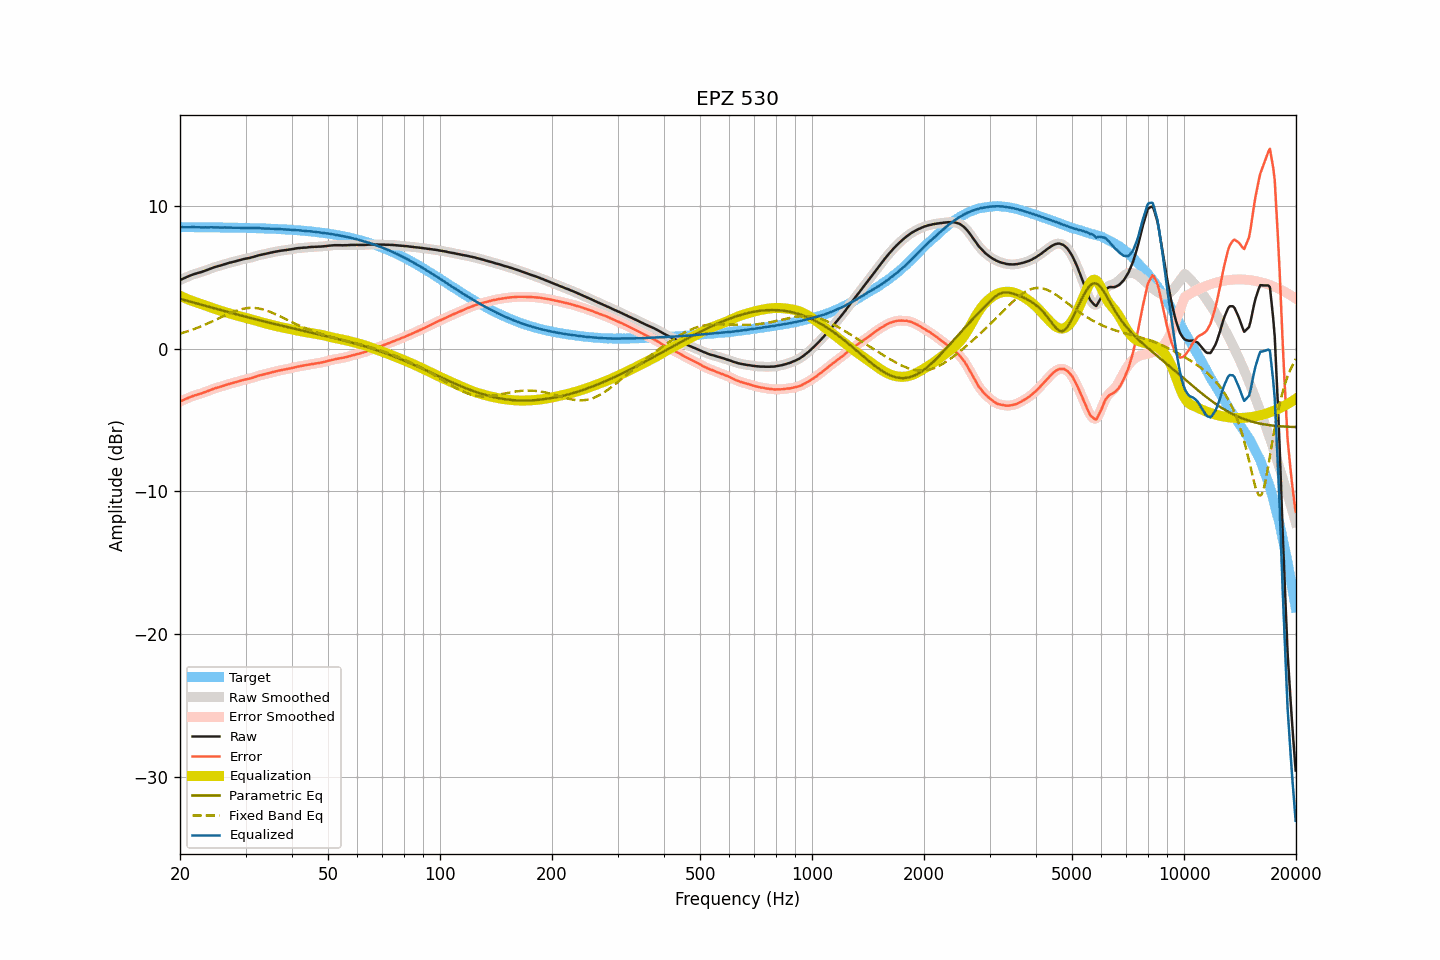

The table this chart was drawn from, first rows:
frequency, raw, smoothed, error, error_smoothed, equalization, parametric_eq, fixed_band_eq, equalized_raw, equalized_smoothed, target
20.00, 4.81, 4.81, -3.71, -3.71, 3.71, 3.50, 1.06, 8.53, 8.53, 8.52
20.20, 4.86, 4.86, -3.66, -3.66, 3.66, 3.46, 1.09, 8.52, 8.52, 8.52
20.40, 4.91, 4.91, -3.61, -3.61, 3.60, 3.43, 1.12, 8.52, 8.52, 8.52
20.61, 4.96, 4.96, -3.56, -3.56, 3.55, 3.40, 1.16, 8.52, 8.52, 8.52
20.81, 5.01, 5.01, -3.51, -3.51, 3.50, 3.37, 1.19, 8.52, 8.52, 8.52
21.02, 5.06, 5.06, -3.46, -3.46, 3.46, 3.34, 1.23, 8.52, 8.52, 8.52
21.23, 5.11, 5.11, -3.40, -3.41, 3.41, 3.31, 1.27, 8.52, 8.52, 8.52
21.44, 5.15, 5.15, -3.36, -3.36, 3.37, 3.28, 1.31, 8.52, 8.52, 8.52
21.66, 5.19, 5.19, -3.32, -3.32, 3.33, 3.24, 1.35, 8.52, 8.52, 8.52
21.87, 5.23, 5.23, -3.28, -3.28, 3.29, 3.21, 1.39, 8.52, 8.52, 8.52
22.09, 5.26, 5.27, -3.25, -3.25, 3.25, 3.18, 1.43, 8.51, 8.52, 8.51
22.31, 5.30, 5.30, -3.21, -3.21, 3.21, 3.15, 1.47, 8.52, 8.51, 8.51
22.54, 5.33, 5.33, -3.18, -3.18, 3.18, 3.12, 1.52, 8.51, 8.51, 8.51
22.76, 5.36, 5.37, -3.15, -3.15, 3.14, 3.09, 1.56, 8.51, 8.51, 8.51
22.99, 5.40, 5.40, -3.11, -3.11, 3.10, 3.06, 1.61, 8.51, 8.51, 8.51
23.22, 5.44, 5.44, -3.07, -3.07, 3.07, 3.02, 1.66, 8.51, 8.51, 8.51
23.45, 5.48, 5.48, -3.03, -3.03, 3.02, 2.99, 1.70, 8.51, 8.51, 8.51
23.69, 5.52, 5.52, -2.99, -2.98, 2.98, 2.96, 1.75, 8.50, 8.51, 8.51
23.92, 5.56, 5.57, -2.94, -2.94, 2.94, 2.93, 1.80, 8.50, 8.51, 8.51
24.16, 5.61, 5.61, -2.89, -2.90, 2.90, 2.90, 1.86, 8.51, 8.51, 8.51
24.40, 5.65, 5.65, -2.85, -2.85, 2.86, 2.87, 1.91, 8.51, 8.51, 8.50
24.65, 5.69, 5.69, -2.81, -2.81, 2.81, 2.84, 1.96, 8.51, 8.51, 8.50
24.89, 5.73, 5.73, -2.77, -2.77, 2.78, 2.81, 2.01, 8.51, 8.51, 8.50
25.14, 5.76, 5.76, -2.74, -2.74, 2.74, 2.78, 2.07, 8.50, 8.50, 8.50
25.39, 5.79, 5.79, -2.71, -2.70, 2.70, 2.74, 2.12, 8.50, 8.50, 8.50
25.65, 5.82, 5.83, -2.67, -2.67, 2.67, 2.71, 2.17, 8.49, 8.49, 8.50
25.91, 5.86, 5.86, -2.63, -2.64, 2.63, 2.68, 2.23, 8.49, 8.49, 8.50
26.16, 5.89, 5.90, -2.60, -2.60, 2.60, 2.65, 2.28, 8.49, 8.49, 8.49
26.43, 5.93, 5.93, -2.56, -2.56, 2.56, 2.62, 2.33, 8.50, 8.49, 8.49
26.69, 5.96, 5.96, -2.53, -2.53, 2.53, 2.59, 2.38, 8.49, 8.49, 8.49
26.96, 5.99, 6.00, -2.50, -2.49, 2.50, 2.56, 2.43, 8.49, 8.49, 8.49
27.23, 6.03, 6.03, -2.46, -2.46, 2.46, 2.53, 2.48, 8.50, 8.49, 8.49
27.50, 6.05, 6.06, -2.43, -2.43, 2.43, 2.50, 2.53, 8.48, 8.49, 8.49
27.77, 6.08, 6.08, -2.40, -2.40, 2.40, 2.47, 2.58, 8.48, 8.48, 8.48
28.05, 6.11, 6.11, -2.37, -2.37, 2.37, 2.44, 2.62, 8.48, 8.48, 8.48
28.33, 6.14, 6.14, -2.34, -2.34, 2.33, 2.41, 2.66, 8.48, 8.48, 8.48
28.62, 6.17, 6.17, -2.31, -2.30, 2.30, 2.38, 2.70, 8.48, 8.48, 8.48
28.90, 6.20, 6.20, -2.27, -2.27, 2.27, 2.35, 2.73, 8.47, 8.47, 8.48
29.19, 6.23, 6.23, -2.24, -2.24, 2.24, 2.32, 2.76, 8.47, 8.48, 8.47
29.48, 6.26, 6.26, -2.21, -2.21, 2.21, 2.29, 2.79, 8.48, 8.48, 8.47
29.78, 6.29, 6.29, -2.18, -2.18, 2.18, 2.26, 2.81, 8.48, 8.47, 8.47
30.08, 6.31, 6.31, -2.15, -2.15, 2.16, 2.23, 2.83, 8.47, 8.47, 8.47
30.38, 6.33, 6.33, -2.13, -2.13, 2.13, 2.20, 2.85, 8.46, 8.46, 8.46
30.68, 6.35, 6.36, -2.11, -2.10, 2.10, 2.17, 2.86, 8.45, 8.45, 8.46
30.99, 6.38, 6.38, -2.07, -2.08, 2.07, 2.15, 2.86, 8.45, 8.45, 8.46
31.30, 6.41, 6.41, -2.04, -2.04, 2.04, 2.12, 2.86, 8.45, 8.45, 8.45
31.61, 6.44, 6.45, -2.01, -2.01, 2.00, 2.09, 2.86, 8.45, 8.45, 8.45
31.93, 6.48, 6.48, -1.97, -1.97, 1.97, 2.06, 2.85, 8.45, 8.45, 8.45
32.24, 6.51, 6.52, -1.93, -1.93, 1.93, 2.03, 2.84, 8.45, 8.45, 8.44
32.57, 6.55, 6.55, -1.89, -1.89, 1.90, 2.00, 2.82, 8.45, 8.45, 8.44
32.89, 6.57, 6.57, -1.86, -1.86, 1.87, 1.97, 2.80, 8.44, 8.44, 8.44
33.22, 6.59, 6.60, -1.84, -1.84, 1.84, 1.95, 2.77, 8.43, 8.43, 8.43
33.55, 6.62, 6.62, -1.81, -1.81, 1.81, 1.92, 2.74, 8.43, 8.43, 8.43
33.89, 6.64, 6.64, -1.78, -1.78, 1.78, 1.89, 2.70, 8.42, 8.42, 8.43
34.23, 6.67, 6.67, -1.75, -1.75, 1.75, 1.86, 2.67, 8.42, 8.42, 8.42
34.57, 6.69, 6.69, -1.72, -1.72, 1.72, 1.83, 2.63, 8.41, 8.41, 8.42
34.92, 6.72, 6.72, -1.69, -1.69, 1.69, 1.81, 2.58, 8.41, 8.41, 8.41
35.27, 6.74, 6.75, -1.66, -1.66, 1.66, 1.78, 2.54, 8.40, 8.41, 8.41
35.62, 6.77, 6.77, -1.63, -1.63, 1.63, 1.75, 2.49, 8.41, 8.40, 8.40
35.97, 6.79, 6.79, -1.60, -1.60, 1.61, 1.72, 2.44, 8.40, 8.40, 8.40
... 635 more rows
